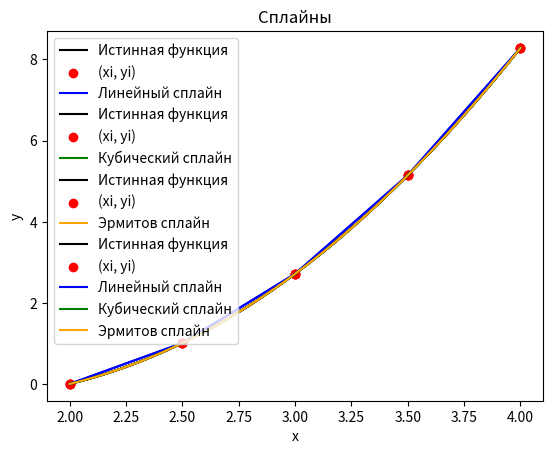

Here is the Python script that generated this plot:
import numpy as np
import matplotlib.pyplot as plt

# Входные данные
valuesX = np.array([2.000, 2.500, 3.000, 3.500, 4.000])
valuesY = np.array([0.010, 1.017, 2.721, 5.149, 8.284])

x = 3.179

def MyFunction(x):
    return np.cos(x+1) + (x**3 / 8)

# Линейный сплайн
def LinearSpline(valuesX, valuesY, x):
    index = np.searchsorted(valuesX, x) - 1
    slope = (valuesY[index+1] - valuesY[index]) / (valuesX[index+1] - valuesX[index])

    return valuesY[index] + slope * (x - valuesX[index])

# Кубический сплайн
def CubicSpline(valuesX, valuesY, x):
    index = np.searchsorted(valuesX, x) - 1
    interval = valuesX[index+1] - valuesX[index]
    relativeDistance = (x - valuesX[index]) / interval
    relativeDistanceSquared = relativeDistance * relativeDistance
    relativeDistanceCubed = relativeDistanceSquared * relativeDistance
    blendA = 2 * relativeDistanceCubed - 3 * relativeDistanceSquared + 1
    blendB = -2 * relativeDistanceCubed + 3 * relativeDistanceSquared
    slopeA = relativeDistanceCubed - 2 * relativeDistanceSquared + relativeDistance
    slopeB = relativeDistanceCubed - relativeDistanceSquared
    result = blendA * valuesY[index] + blendB * valuesY[index+1] + slopeA * interval * derivativeValues[index] + slopeB * interval * derivativeValues[index+1]

    return result

# Получение производной заданной функции
def DerivativeMyFunction(x):
    return -np.sin(x+1) + (3*x**2 / 8)

derivativeValues = np.array([DerivativeMyFunction(xi) for xi in valuesX])
print(derivativeValues)

# Эрмитов сплайн
def HermiteSpline(valuesX, valuesY, x):
    index = np.searchsorted(valuesX, x) - 1
    interval = valuesX[index+1] - valuesX[index]
    relativePosition = (x - valuesX[index]) / interval
    startBlend = 2*relativePosition**3 - 3*relativePosition**2 + 1
    endBlend = -2*relativePosition**3 + 3*relativePosition**2
    startSlope = relativePosition**3 - 2*relativePosition**2 + relativePosition
    endSlope = relativePosition**3 - relativePosition**2

    return startBlend*valuesY[index] + endBlend*valuesY[index+1] + startSlope*interval*derivativeValues[index] + endSlope*interval*derivativeValues[index+1]


# Точки интерполяции
rangeX= np.linspace(2, 4, 100)

linearInterpolation = np.array([LinearSpline(valuesX, valuesY, xi) for xi in rangeX])
cubicInterpolation = np.array([CubicSpline(valuesX, valuesY, xi) for xi in rangeX])
hermiteInterpolation = np.array([HermiteSpline(valuesX, valuesY, xi) for xi in rangeX])

linearInterpolation = LinearSpline(valuesX, valuesY, rangeX)
cubicInterpolation = CubicSpline(valuesX, valuesY, rangeX)
hermiteInterpolation = HermiteSpline(valuesX, valuesY, rangeX)


trueValue = MyFunction(x)
functionTrueValue = MyFunction(rangeX)

# Построение график линейного сплайна
plt.plot(rangeX, functionTrueValue, label='Истинная функция', color='black')
plt.scatter(valuesX, valuesY, label='(xi, yi)', color='red')
plt.plot(rangeX, linearInterpolation, label='Линейный сплайн', color='blue')
plt.legend()
plt.xlabel('x')
plt.ylabel('y')
plt.title('Линейный сплайн')
plt.show()

# Построение графика кубического сплайна
plt.plot(rangeX, functionTrueValue, label='Истинная функция', color='black')
plt.scatter(valuesX, valuesY, label='(xi, yi)', color='red')
plt.plot(rangeX, cubicInterpolation, label='Кубический сплайн', color='green')
plt.legend()
plt.xlabel('x')
plt.ylabel('y')
plt.title('Кубический сплайн')
plt.show()

# Построение графика эрмитового сплайна
plt.plot(rangeX, functionTrueValue, label='Истинная функция', color='black')
plt.scatter(valuesX, valuesY, label='(xi, yi)', color='red')
plt.plot(rangeX, hermiteInterpolation, label='Эрмитов сплайн', color='orange')
plt.legend()
plt.xlabel('x')
plt.ylabel('y')
plt.title('Эрмитов сплайн')
plt.show()

# Построение графика
plt.plot(rangeX, functionTrueValue, label='Истинная функция', color='black')
plt.scatter(valuesX, valuesY, label='(xi, yi)', color='red')
plt.plot(rangeX, linearInterpolation, label='Линейный сплайн', color='blue')
plt.plot(rangeX, cubicInterpolation, label='Кубический сплайн', color='green')
plt.plot(rangeX, hermiteInterpolation, label='Эрмитов сплайн', color='orange')
plt.legend()
plt.xlabel('x')
plt.ylabel('y')
plt.title('Сплайны')
plt.show()
